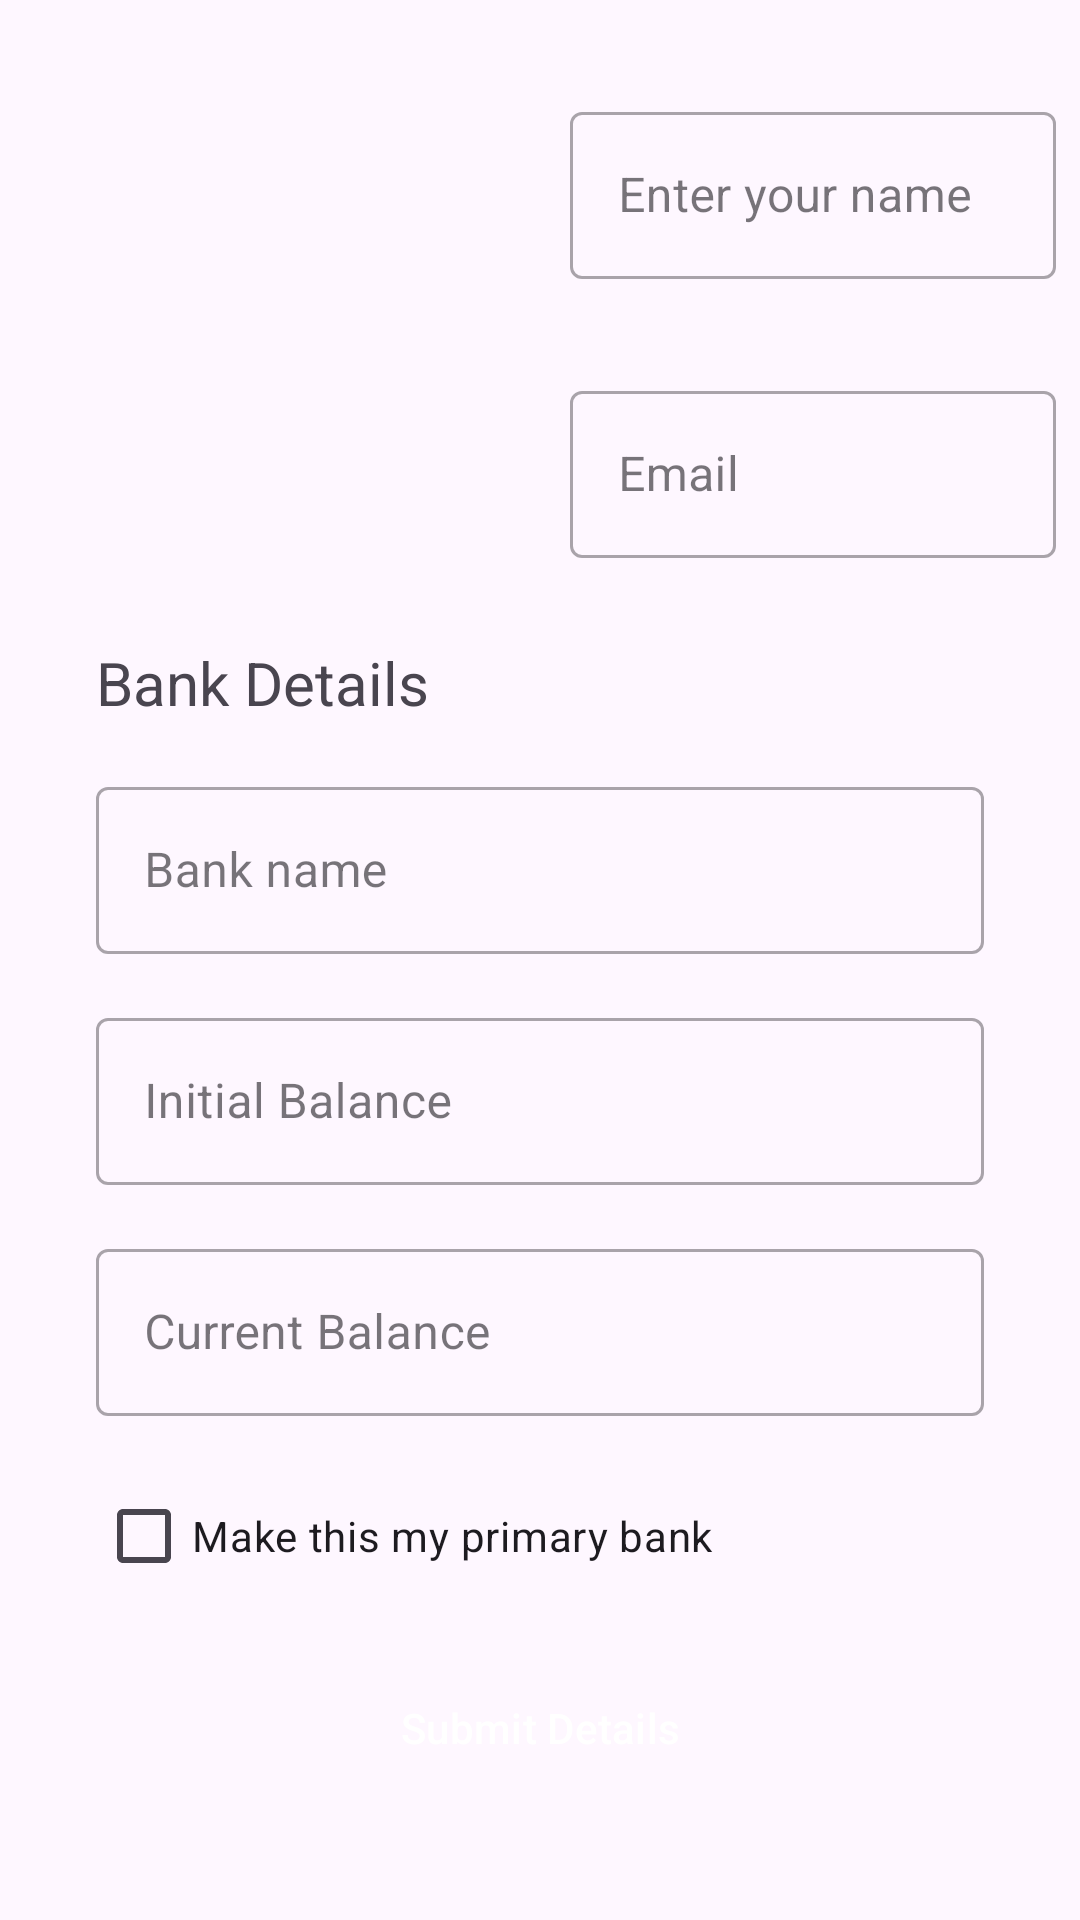

Layout XML and referenced resources for this Android screen:
<!-- AndroidManifest.xml: application theme Theme.IncomeBuddy -->
<!-- res/layout/fragment_profile.xml -->
<?xml version="1.0" encoding="utf-8"?>
<androidx.constraintlayout.widget.ConstraintLayout xmlns:android="http://schemas.android.com/apk/res/android"
    xmlns:app="http://schemas.android.com/apk/res-auto"
    xmlns:tools="http://schemas.android.com/tools"
    android:id="@+id/profileConstrain"
    android:layout_width="match_parent"
    android:layout_height="match_parent">

    <ImageView
        android:id="@+id/profileImage"
        android:layout_width="150dp"
        android:layout_height="150dp"
        android:layout_marginStart="32dp"
        android:layout_marginTop="32dp"
        android:src="@drawable/ic_launcher_foreground"
        app:layout_constraintStart_toStartOf="parent"
        app:layout_constraintTop_toTopOf="parent" />

    <com.google.android.material.textfield.TextInputLayout
        android:id="@+id/nameLayout"
        style="@style/Widget.MaterialComponents.TextInputLayout.OutlinedBox"
        android:layout_width="0dp"
        android:layout_height="wrap_content"
        android:layout_marginStart="8dp"
        android:layout_marginTop="32dp"
        android:layout_marginEnd="8dp"
        android:hint="Enter your name"
        app:layout_constraintEnd_toEndOf="parent"
        app:layout_constraintStart_toEndOf="@+id/profileImage"
        app:layout_constraintTop_toTopOf="parent">

        <com.google.android.material.textfield.TextInputEditText
            android:id="@+id/profileName"
            android:layout_width="match_parent"
            android:layout_height="wrap_content" />

    </com.google.android.material.textfield.TextInputLayout>


    <com.google.android.material.textfield.TextInputLayout
        android:id="@+id/emailLayout"
        style="@style/Widget.MaterialComponents.TextInputLayout.OutlinedBox"
        android:layout_width="0dp"
        android:layout_height="wrap_content"
        android:layout_marginStart="8dp"
        android:layout_marginTop="32dp"
        android:layout_marginEnd="8dp"
        android:hint="Email"
        app:layout_constraintEnd_toEndOf="parent"
        app:layout_constraintStart_toEndOf="@+id/profileImage"
        app:layout_constraintTop_toBottomOf="@+id/nameLayout">

        <com.google.android.material.textfield.TextInputEditText
            android:id="@+id/profileEmail"
            android:layout_width="match_parent"
            android:layout_height="wrap_content" />
    </com.google.android.material.textfield.TextInputLayout>


    <TextView
        android:id="@+id/textView4"
        android:layout_width="wrap_content"
        android:layout_height="wrap_content"
        android:layout_marginStart="32dp"
        android:layout_marginTop="32dp"
        android:text="Bank Details"
        android:textSize="20dp"
        app:layout_constraintStart_toStartOf="parent"
        app:layout_constraintTop_toBottomOf="@+id/profileImage" />

    <com.google.android.material.textfield.TextInputLayout
        android:id="@+id/bankLayout"
        style="@style/Widget.MaterialComponents.TextInputLayout.OutlinedBox"
        android:layout_width="match_parent"
        android:layout_height="wrap_content"
        android:layout_marginStart="32dp"
        android:layout_marginTop="16dp"
        android:layout_marginEnd="32dp"
        android:hint="Bank name"
        app:layout_constraintEnd_toEndOf="parent"
        app:layout_constraintStart_toStartOf="parent"
        app:layout_constraintTop_toBottomOf="@+id/textView4" >

        <com.google.android.material.textfield.TextInputEditText
            android:id="@+id/bankName"
            android:layout_width="match_parent"
            android:layout_height="wrap_content"
            />
    </com.google.android.material.textfield.TextInputLayout>

    <com.google.android.material.textfield.TextInputLayout
        android:id="@+id/initialBalanceLayout"
        style="@style/Widget.MaterialComponents.TextInputLayout.OutlinedBox"
        android:layout_width="match_parent"
        android:layout_height="wrap_content"
        android:layout_marginStart="32dp"
        android:layout_marginTop="16dp"
        android:layout_marginEnd="32dp"
        android:hint="Initial Balance"
        app:layout_constraintEnd_toEndOf="parent"
        app:layout_constraintStart_toStartOf="parent"
        app:layout_constraintTop_toBottomOf="@+id/bankLayout">


        <com.google.android.material.textfield.TextInputEditText
            android:id="@+id/initialBalance"
            android:layout_width="match_parent"
            android:layout_height="wrap_content"
            />
    </com.google.android.material.textfield.TextInputLayout>

    <com.google.android.material.textfield.TextInputLayout
        android:id="@+id/balanceLayout"
        style="@style/Widget.MaterialComponents.TextInputLayout.OutlinedBox"
        android:layout_width="match_parent"
        android:layout_height="wrap_content"
        android:layout_marginStart="32dp"
        android:layout_marginTop="16dp"
        android:layout_marginEnd="32dp"
        android:hint="Current Balance"
        app:layout_constraintEnd_toEndOf="parent"
        app:layout_constraintStart_toStartOf="parent"
        app:layout_constraintTop_toBottomOf="@+id/initialBalanceLayout">


        <com.google.android.material.textfield.TextInputEditText
            android:id="@+id/currentBalance"
            android:layout_width="match_parent"
            android:layout_height="wrap_content"
            />
    </com.google.android.material.textfield.TextInputLayout>

    <com.google.android.material.checkbox.MaterialCheckBox
        android:id="@+id/materialCheckBox"
        android:layout_width="wrap_content"
        android:layout_height="wrap_content"
        android:layout_marginStart="32dp"
        android:layout_marginTop="16dp"
        android:text="Make this my primary bank"
        app:layout_constraintStart_toStartOf="parent"
        app:layout_constraintTop_toBottomOf="@+id/balanceLayout" />

    <com.google.android.material.button.MaterialButton
        android:id="@+id/submitProfile"
        android:layout_width="match_parent"
        android:layout_height="wrap_content"
        android:layout_marginStart="32dp"
        android:layout_marginTop="16dp"
        android:layout_marginEnd="32dp"
        android:background="@drawable/btn_back"
        android:text="Submit Details"
        android:textColor="@color/white"
        app:layout_constraintEnd_toEndOf="parent"
        app:layout_constraintStart_toStartOf="parent"
        app:layout_constraintTop_toBottomOf="@+id/materialCheckBox" />

    <com.google.android.material.button.MaterialButton
        android:visibility="gone"
        android:id="@+id/updateCurrentBalance"
        android:layout_width="match_parent"
        android:layout_height="wrap_content"
        android:layout_marginStart="32dp"
        android:layout_marginTop="16dp"
        android:layout_marginEnd="32dp"
        android:background="@drawable/btn_back"
        android:text="Update Current Balance"
        android:textColor="@color/white"
        app:layout_constraintEnd_toEndOf="parent"
        app:layout_constraintStart_toStartOf="parent"
        app:layout_constraintTop_toBottomOf="@+id/submitProfile" />

</androidx.constraintlayout.widget.ConstraintLayout>
<!-- resources referenced by this layout -->
<resources>
  <color name="white">#FFFFFFFF</color>
  <style name="Theme.IncomeBuddy" parent="Base.Theme.IncomeBuddy" />
  <style name="Base.Theme.IncomeBuddy" parent="Theme.Material3.DayNight.NoActionBar">
          
           <item name="colorPrimary">@color/primary</item>
      </style>
  <color name="primary">#E91E63</color>
</resources>
